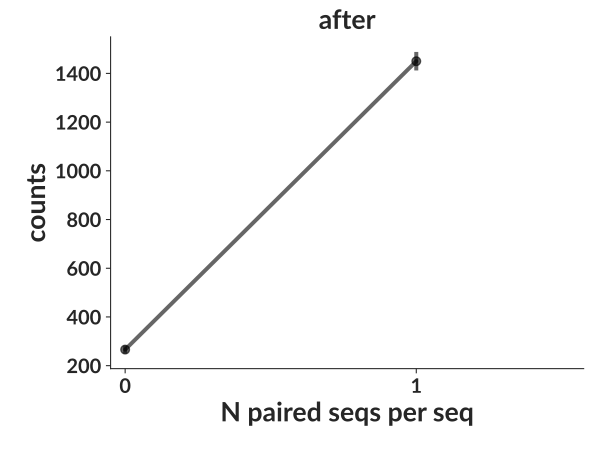

The file beside this chart, header and first rows:
bin_low_edge, contents, binlabel, error
-1.5, 0.0, , 0.0
-0.5, 266.0, , 16.31
0.5, 1450, , 38.08
1.5, 0.0, , 0.0
